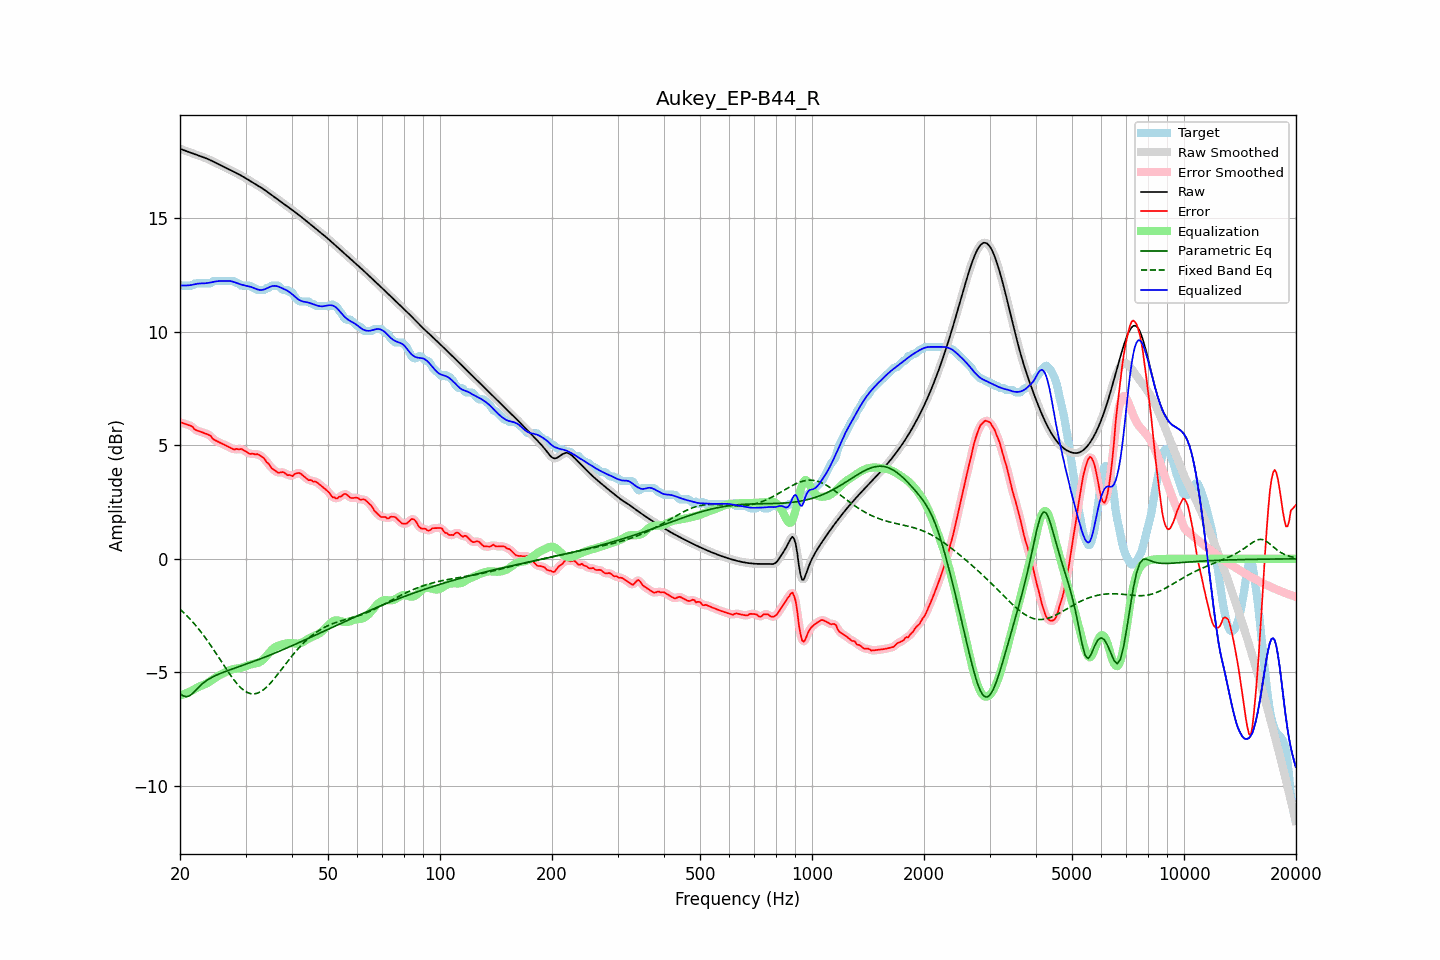

The table this chart was drawn from, first rows:
frequency, raw, error, smoothed, error_smoothed, equalization, parametric_eq, fixed_band_eq, equalized_raw, equalized_smoothed, target
20.00, 18.04, 5.99, 18.04, 5.99, -6.01, -5.92, -2.21, 12.03, 12.03, 12.05
20.20, 18.01, 5.99, 18.01, 5.98, -5.99, -5.98, -2.28, 12.02, 12.02, 12.02
20.40, 17.99, 5.97, 17.99, 5.97, -5.96, -6.03, -2.34, 12.02, 12.02, 12.02
20.61, 17.96, 5.94, 17.96, 5.94, -5.94, -6.05, -2.41, 12.02, 12.02, 12.02
20.81, 17.93, 5.92, 17.93, 5.92, -5.91, -6.07, -2.48, 12.03, 12.03, 12.02
21.02, 17.91, 5.89, 17.91, 5.89, -5.88, -6.05, -2.56, 12.03, 12.03, 12.02
21.23, 17.88, 5.87, 17.88, 5.87, -5.85, -6.02, -2.63, 12.04, 12.04, 12.02
21.44, 17.86, 5.84, 17.86, 5.83, -5.81, -5.97, -2.71, 12.05, 12.05, 12.02
21.66, 17.83, 5.80, 17.83, 5.78, -5.77, -5.91, -2.79, 12.06, 12.06, 12.04
21.87, 17.81, 5.70, 17.81, 5.72, -5.73, -5.84, -2.87, 12.08, 12.08, 12.11
22.09, 17.78, 5.66, 17.78, 5.67, -5.69, -5.77, -2.95, 12.09, 12.09, 12.12
22.31, 17.76, 5.64, 17.76, 5.63, -5.65, -5.69, -3.04, 12.10, 12.10, 12.12
22.54, 17.73, 5.61, 17.73, 5.61, -5.62, -5.62, -3.12, 12.11, 12.11, 12.12
22.76, 17.70, 5.59, 17.71, 5.59, -5.59, -5.56, -3.21, 12.12, 12.12, 12.12
22.99, 17.68, 5.56, 17.68, 5.56, -5.56, -5.49, -3.31, 12.12, 12.12, 12.12
23.22, 17.65, 5.54, 17.65, 5.54, -5.54, -5.44, -3.40, 12.12, 12.12, 12.12
23.45, 17.63, 5.51, 17.63, 5.51, -5.50, -5.38, -3.50, 12.12, 12.12, 12.12
23.69, 17.60, 5.48, 17.60, 5.49, -5.47, -5.33, -3.60, 12.13, 12.13, 12.12
23.92, 17.57, 5.45, 17.57, 5.45, -5.42, -5.29, -3.70, 12.14, 12.14, 12.12
24.16, 17.53, 5.42, 17.53, 5.39, -5.38, -5.25, -3.80, 12.16, 12.16, 12.12
24.40, 17.50, 5.31, 17.50, 5.33, -5.33, -5.21, -3.90, 12.17, 12.17, 12.19
24.65, 17.46, 5.25, 17.46, 5.26, -5.28, -5.17, -4.01, 12.19, 12.19, 12.22
24.89, 17.43, 5.21, 17.43, 5.20, -5.23, -5.14, -4.11, 12.20, 12.20, 12.22
25.14, 17.39, 5.17, 17.39, 5.17, -5.18, -5.11, -4.22, 12.21, 12.21, 12.22
25.39, 17.36, 5.14, 17.36, 5.14, -5.14, -5.07, -4.33, 12.22, 12.22, 12.22
25.65, 17.32, 5.10, 17.32, 5.10, -5.10, -5.05, -4.44, 12.22, 12.22, 12.22
25.91, 17.29, 5.07, 17.29, 5.07, -5.07, -5.02, -4.55, 12.22, 12.22, 12.22
26.16, 17.26, 5.04, 17.26, 5.04, -5.03, -4.99, -4.66, 12.22, 12.22, 12.22
26.43, 17.22, 5.00, 17.22, 5.00, -5.00, -4.96, -4.76, 12.23, 12.23, 12.22
26.69, 17.19, 4.97, 17.19, 4.97, -4.96, -4.94, -4.87, 12.23, 12.23, 12.22
26.96, 17.15, 4.94, 17.15, 4.94, -4.93, -4.91, -4.98, 12.23, 12.23, 12.22
27.23, 17.12, 4.90, 17.12, 4.90, -4.90, -4.89, -5.08, 12.22, 12.22, 12.22
27.50, 17.08, 4.86, 17.08, 4.86, -4.87, -4.86, -5.18, 12.21, 12.21, 12.22
27.77, 17.05, 4.83, 17.05, 4.83, -4.85, -4.84, -5.27, 12.19, 12.19, 12.22
28.05, 17.01, 4.81, 17.01, 4.82, -4.84, -4.81, -5.37, 12.17, 12.17, 12.21
28.33, 16.97, 4.84, 16.98, 4.82, -4.83, -4.79, -5.45, 12.14, 12.14, 12.14
28.62, 16.94, 4.82, 16.94, 4.82, -4.82, -4.76, -5.54, 12.12, 12.12, 12.12
28.90, 16.90, 4.81, 16.90, 4.83, -4.81, -4.74, -5.61, 12.09, 12.09, 12.09
29.19, 16.86, 4.84, 16.86, 4.82, -4.79, -4.71, -5.68, 12.07, 12.07, 12.02
29.48, 16.82, 4.80, 16.82, 4.80, -4.77, -4.69, -5.74, 12.05, 12.05, 12.02
29.78, 16.78, 4.76, 16.78, 4.77, -4.75, -4.66, -5.80, 12.03, 12.03, 12.02
30.08, 16.74, 4.72, 16.74, 4.72, -4.72, -4.64, -5.84, 12.02, 12.02, 12.02
30.38, 16.70, 4.68, 16.70, 4.67, -4.69, -4.61, -5.88, 12.00, 12.00, 12.02
30.68, 16.65, 4.64, 16.65, 4.64, -4.67, -4.59, -5.91, 11.99, 11.99, 12.02
30.99, 16.61, 4.61, 16.61, 4.62, -4.65, -4.56, -5.93, 11.97, 11.97, 12.00
31.30, 16.57, 4.63, 16.57, 4.61, -4.63, -4.53, -5.94, 11.94, 11.94, 11.94
31.61, 16.53, 4.61, 16.53, 4.61, -4.61, -4.51, -5.94, 11.91, 11.91, 11.92
31.93, 16.48, 4.59, 16.48, 4.61, -4.60, -4.48, -5.93, 11.88, 11.88, 11.89
32.24, 16.44, 4.61, 16.44, 4.60, -4.59, -4.46, -5.92, 11.86, 11.86, 11.83
32.57, 16.40, 4.58, 16.40, 4.57, -4.56, -4.43, -5.89, 11.84, 11.84, 11.82
32.89, 16.35, 4.53, 16.35, 4.54, -4.52, -4.40, -5.85, 11.83, 11.83, 11.82
33.22, 16.31, 4.49, 16.31, 4.49, -4.48, -4.37, -5.81, 11.83, 11.83, 11.82
33.55, 16.26, 4.44, 16.26, 4.42, -4.41, -4.35, -5.76, 11.84, 11.84, 11.82
33.89, 16.21, 4.35, 16.21, 4.35, -4.34, -4.32, -5.70, 11.87, 11.87, 11.86
34.23, 16.16, 4.24, 16.16, 4.27, -4.26, -4.29, -5.64, 11.90, 11.90, 11.92
34.57, 16.11, 4.19, 16.11, 4.17, -4.18, -4.26, -5.56, 11.93, 11.93, 11.92
34.92, 16.06, 4.10, 16.06, 4.08, -4.09, -4.23, -5.49, 11.97, 11.96, 11.96
35.27, 16.01, 3.99, 16.01, 4.01, -4.01, -4.21, -5.41, 11.99, 11.99, 12.02
35.62, 15.96, 3.94, 15.96, 3.94, -3.95, -4.18, -5.33, 12.01, 12.01, 12.02
35.97, 15.91, 3.89, 15.91, 3.88, -3.90, -4.15, -5.24, 12.01, 12.01, 12.02
... 635 more rows
